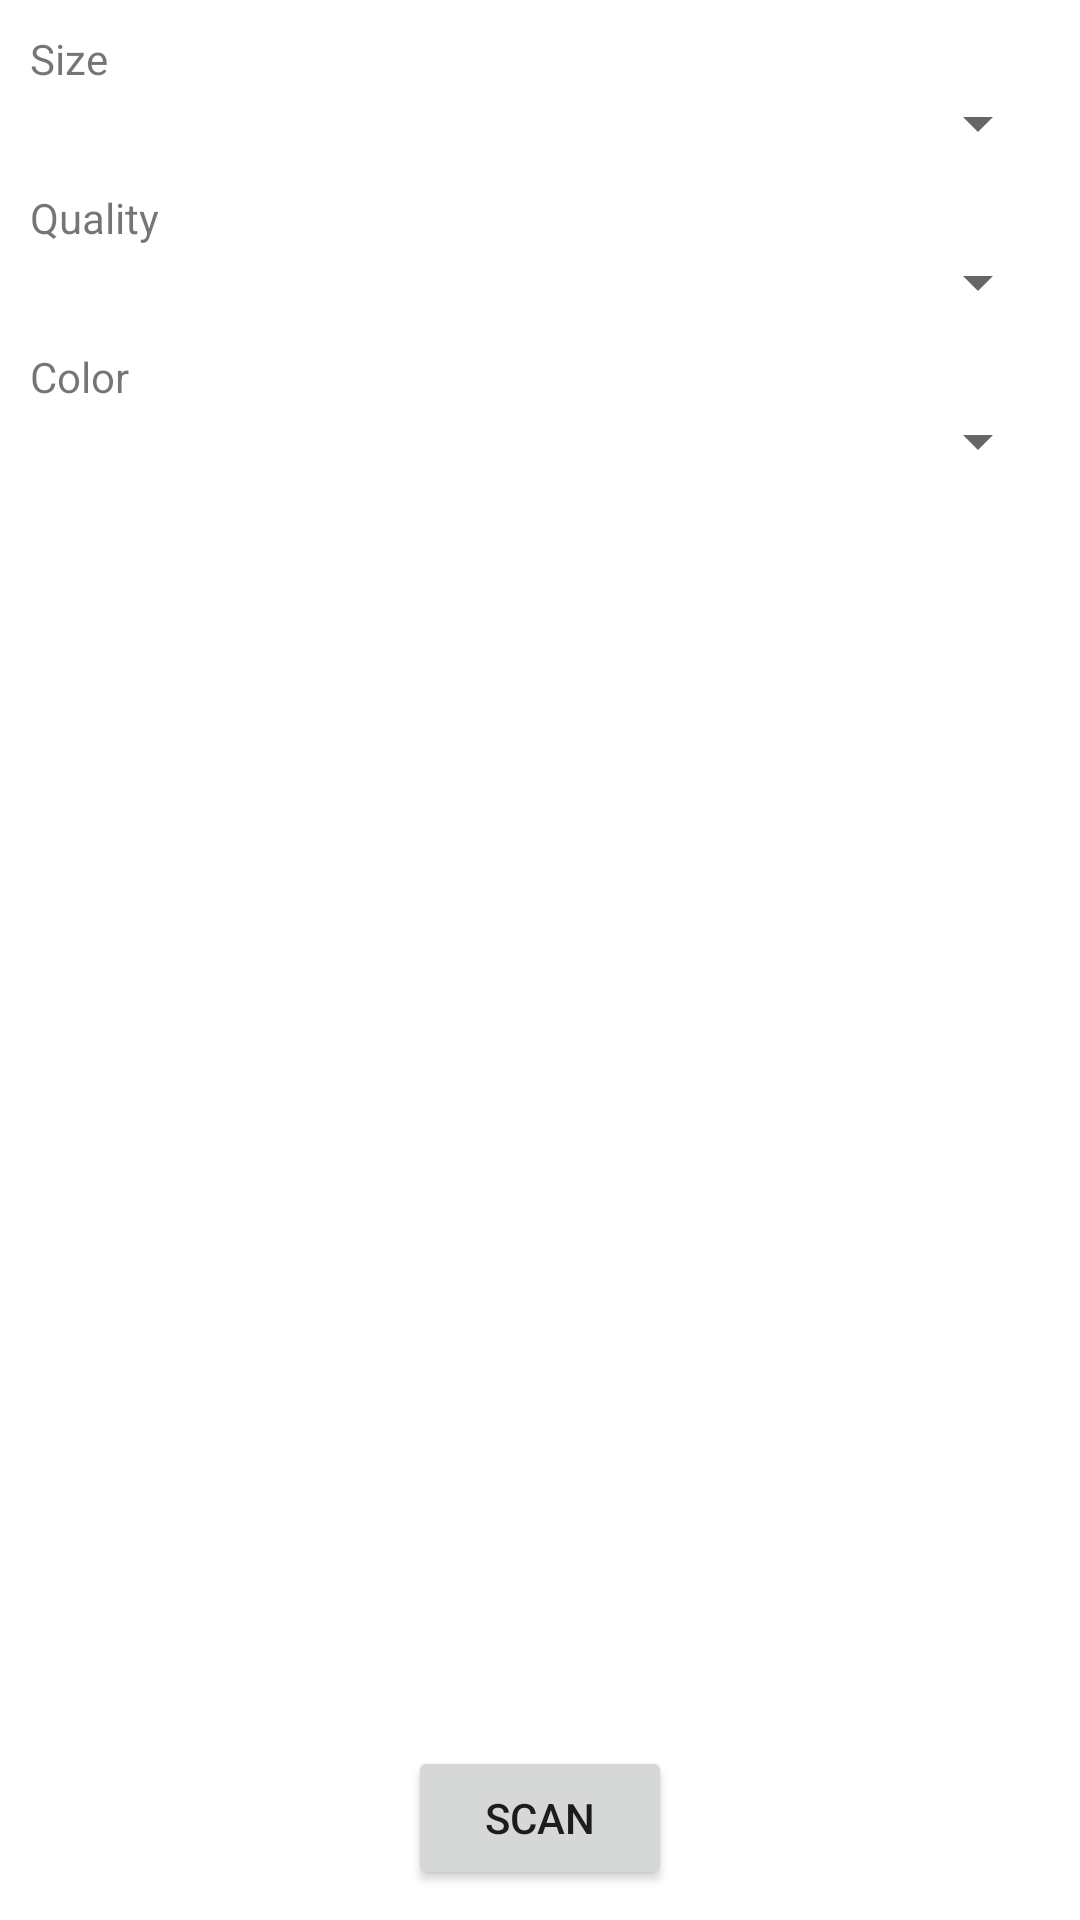

Layout XML and referenced resources for this Android screen:
<!-- AndroidManifest.xml: application theme Theme.Scan -->
<!-- res/layout/activity_main.xml -->
<?xml version="1.0" encoding="utf-8"?>
<androidx.constraintlayout.widget.ConstraintLayout xmlns:android="http://schemas.android.com/apk/res/android"
    xmlns:app="http://schemas.android.com/apk/res-auto"
    xmlns:tools="http://schemas.android.com/tools"
    android:layout_width="match_parent"
    android:layout_height="match_parent"
    android:padding="10dp"
    tools:context=".ui.MainActivity">

    <TextView
        android:id="@+id/size_text"
        android:layout_width="match_parent"
        android:layout_height="wrap_content"
        android:text="Size"
        app:layout_constraintStart_toStartOf="parent"
        app:layout_constraintTop_toTopOf="parent" />

    <Spinner
        android:id="@+id/size_spinner"
        android:layout_width="match_parent"
        android:layout_height="wrap_content"
        app:layout_constraintStart_toStartOf="parent"
        app:layout_constraintTop_toBottomOf="@+id/size_text" />

    <TextView
        android:id="@+id/quality_text"
        android:layout_width="match_parent"
        android:layout_height="wrap_content"
        android:text="Quality"
        android:paddingTop="10dp"
        app:layout_constraintStart_toStartOf="parent"
        app:layout_constraintTop_toBottomOf="@+id/size_spinner" />

    <Spinner
        android:id="@+id/quality_spinner"
        android:layout_width="match_parent"
        android:layout_height="wrap_content"
        app:layout_constraintStart_toStartOf="parent"
        app:layout_constraintTop_toBottomOf="@+id/quality_text" />

    <TextView
        android:id="@+id/color_text"
        android:layout_width="match_parent"
        android:layout_height="wrap_content"
        android:text="Color"
        android:paddingTop="10dp"
        app:layout_constraintStart_toStartOf="parent"
        app:layout_constraintTop_toBottomOf="@+id/quality_spinner" />

    <Spinner
        android:id="@+id/color_spinner"
        android:layout_width="match_parent"
        android:layout_height="wrap_content"
        app:layout_constraintStart_toStartOf="parent"
        app:layout_constraintTop_toBottomOf="@+id/color_text" />

    <Button
        android:id="@+id/scan_button"
        android:layout_width="wrap_content"
        android:layout_height="wrap_content"
        android:onClick="startScan"
        android:text="Scan"
        app:layout_constraintBottom_toBottomOf="parent"
        app:layout_constraintEnd_toEndOf="parent"
        app:layout_constraintStart_toStartOf="parent" />

</androidx.constraintlayout.widget.ConstraintLayout>
<!-- resources referenced by this layout -->
<resources>
  <style name="Theme.Scan" parent="Theme.MaterialComponents.Light.DarkActionBar">
          
          <item name="colorPrimary">@color/primaryColor</item>
          <item name="colorPrimaryVariant">@color/primaryDarkColor</item>
          <item name="colorOnPrimary">@color/primaryTextColor</item>
          
          <item name="colorSecondary">@color/secondaryColor</item>
          <item name="colorSecondaryVariant">@color/secondaryDarkColor</item>
          <item name="colorOnSecondary">@color/secondaryTextColor</item>
          
          <item name="android:statusBarColor">?attr/colorPrimaryVariant</item>
          
      </style>
  <color name="primaryColor">#1976d2</color>
  <color name="primaryDarkColor">#004ba0</color>
  <color name="primaryTextColor">#ffffff</color>
  <color name="secondaryColor">#3d92dc</color>
  <color name="secondaryDarkColor">#0065aa</color>
  <color name="secondaryTextColor">#000000</color>
</resources>
